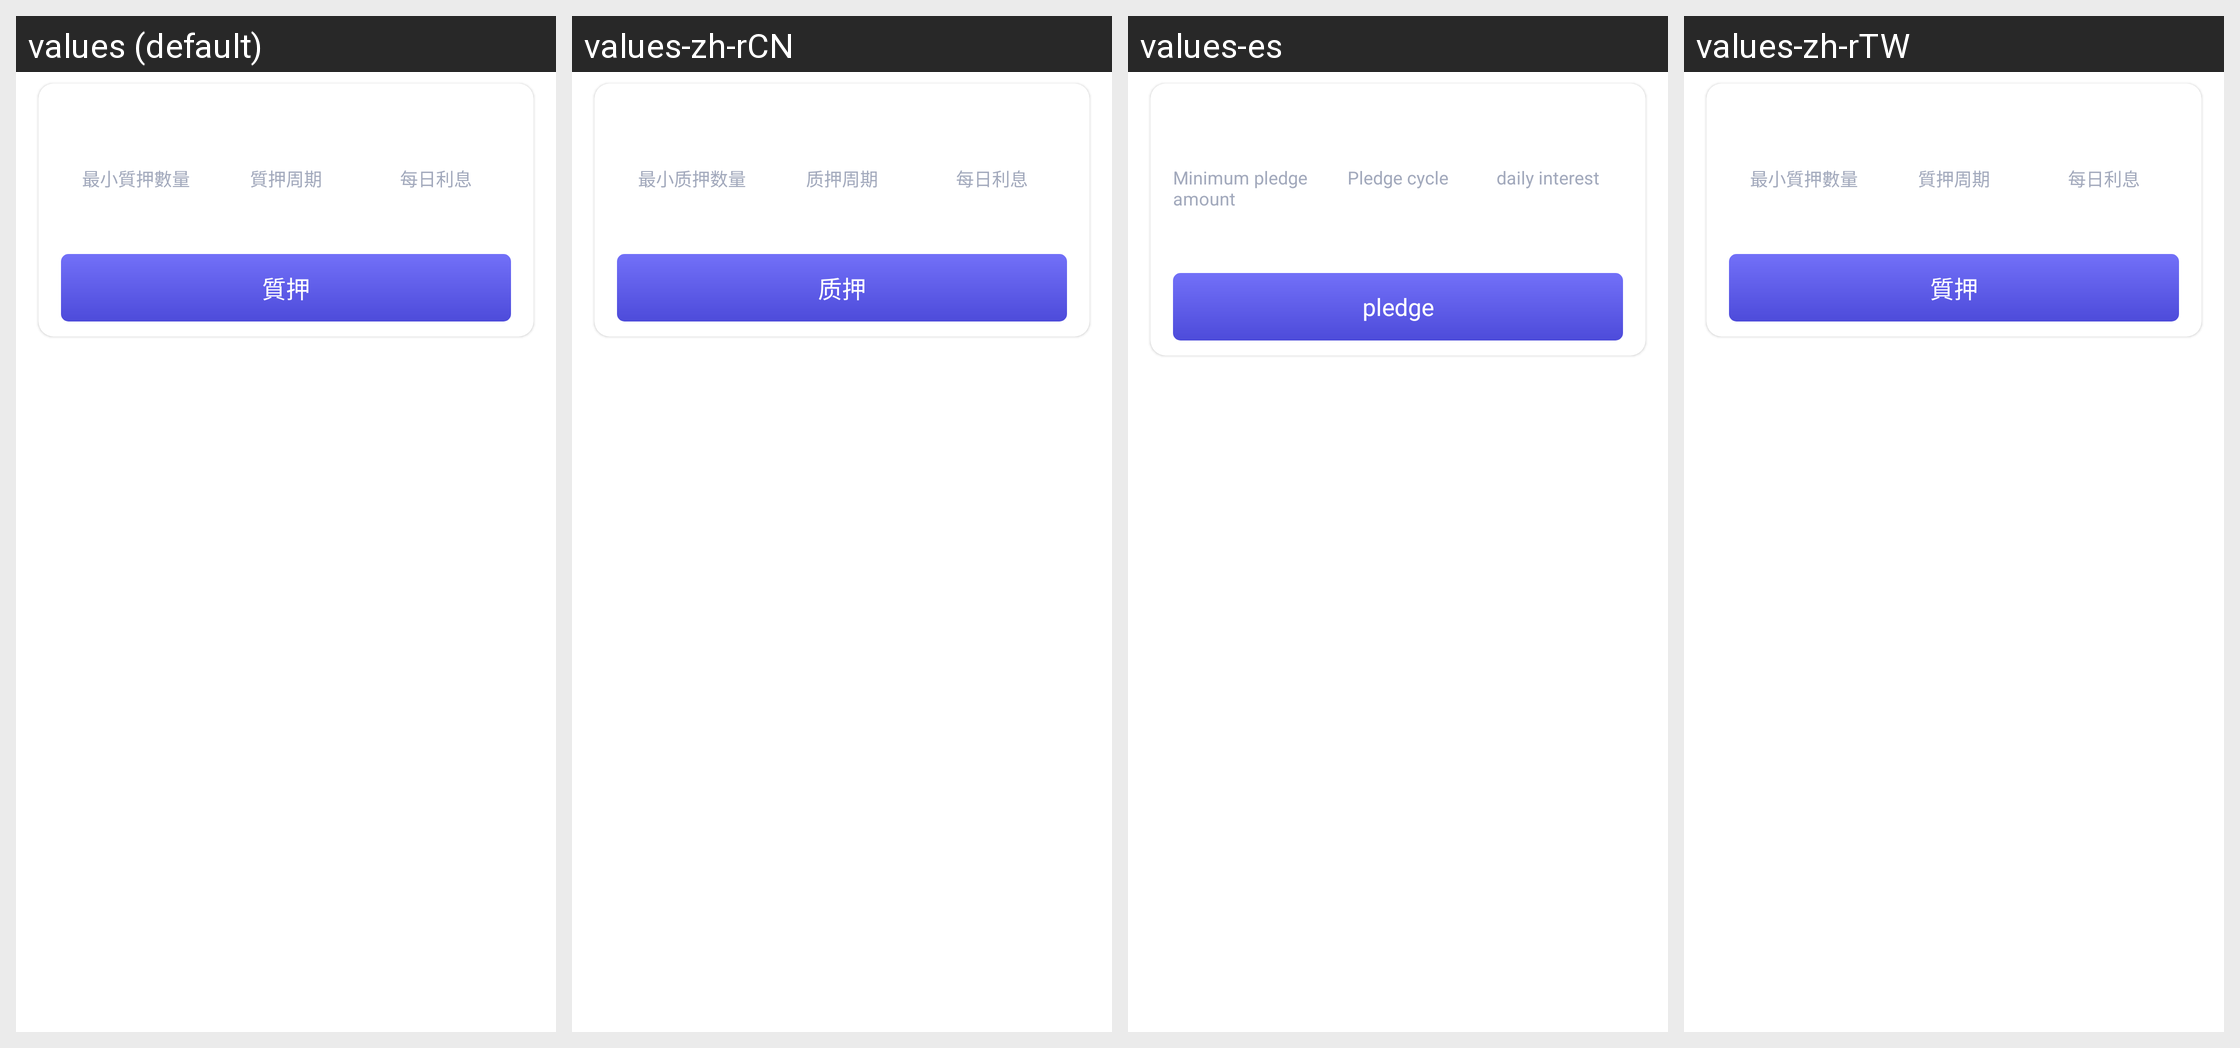

Here is an Android app screen in its default locale and in the app's own translations. Write out the translated-string differences for the strings that appear on this screen.
Android screen res/layout/activity_pledge_item.xml rendered under 4 locales, left to right: values (default), values-zh-rCN, values-es, values-zh-rTW. Device: Nexus 5 (rendered at 1080×1920; each locale shown at half size, 540×960, under a caption strip naming it); theme AppThemeToolBar.Translucent.
Other locales in the repository, not shown: values-de-rDE, values-en-rUS, values-fr, values-ja-rJP, values-jp, values-ko, values-pt, values-ru.
Strings drawn on this screen, with the default value and each locale's value (text and hints the layout hard-codes, and strings that could not be matched under every locale, appear in the picture but are not listed):

zhuixiaozhiyashuliang
  values: 最小質押數量
  values-zh-rCN: 最小质押数量
  values-es: Minimum pledge amount
  values-zh-rTW: 最小質押數量

zhiyazhouqi
  values: 質押周期
  values-zh-rCN: 质押周期
  values-es: Pledge cycle
  values-zh-rTW: 質押周期

meirilixi
  values: 每日利息
  values-zh-rCN: 每日利息
  values-es: daily interest
  values-zh-rTW: 每日利息

zhiya
  values: 質押
  values-zh-rCN: 质押
  values-es: pledge
  values-zh-rTW: 質押
